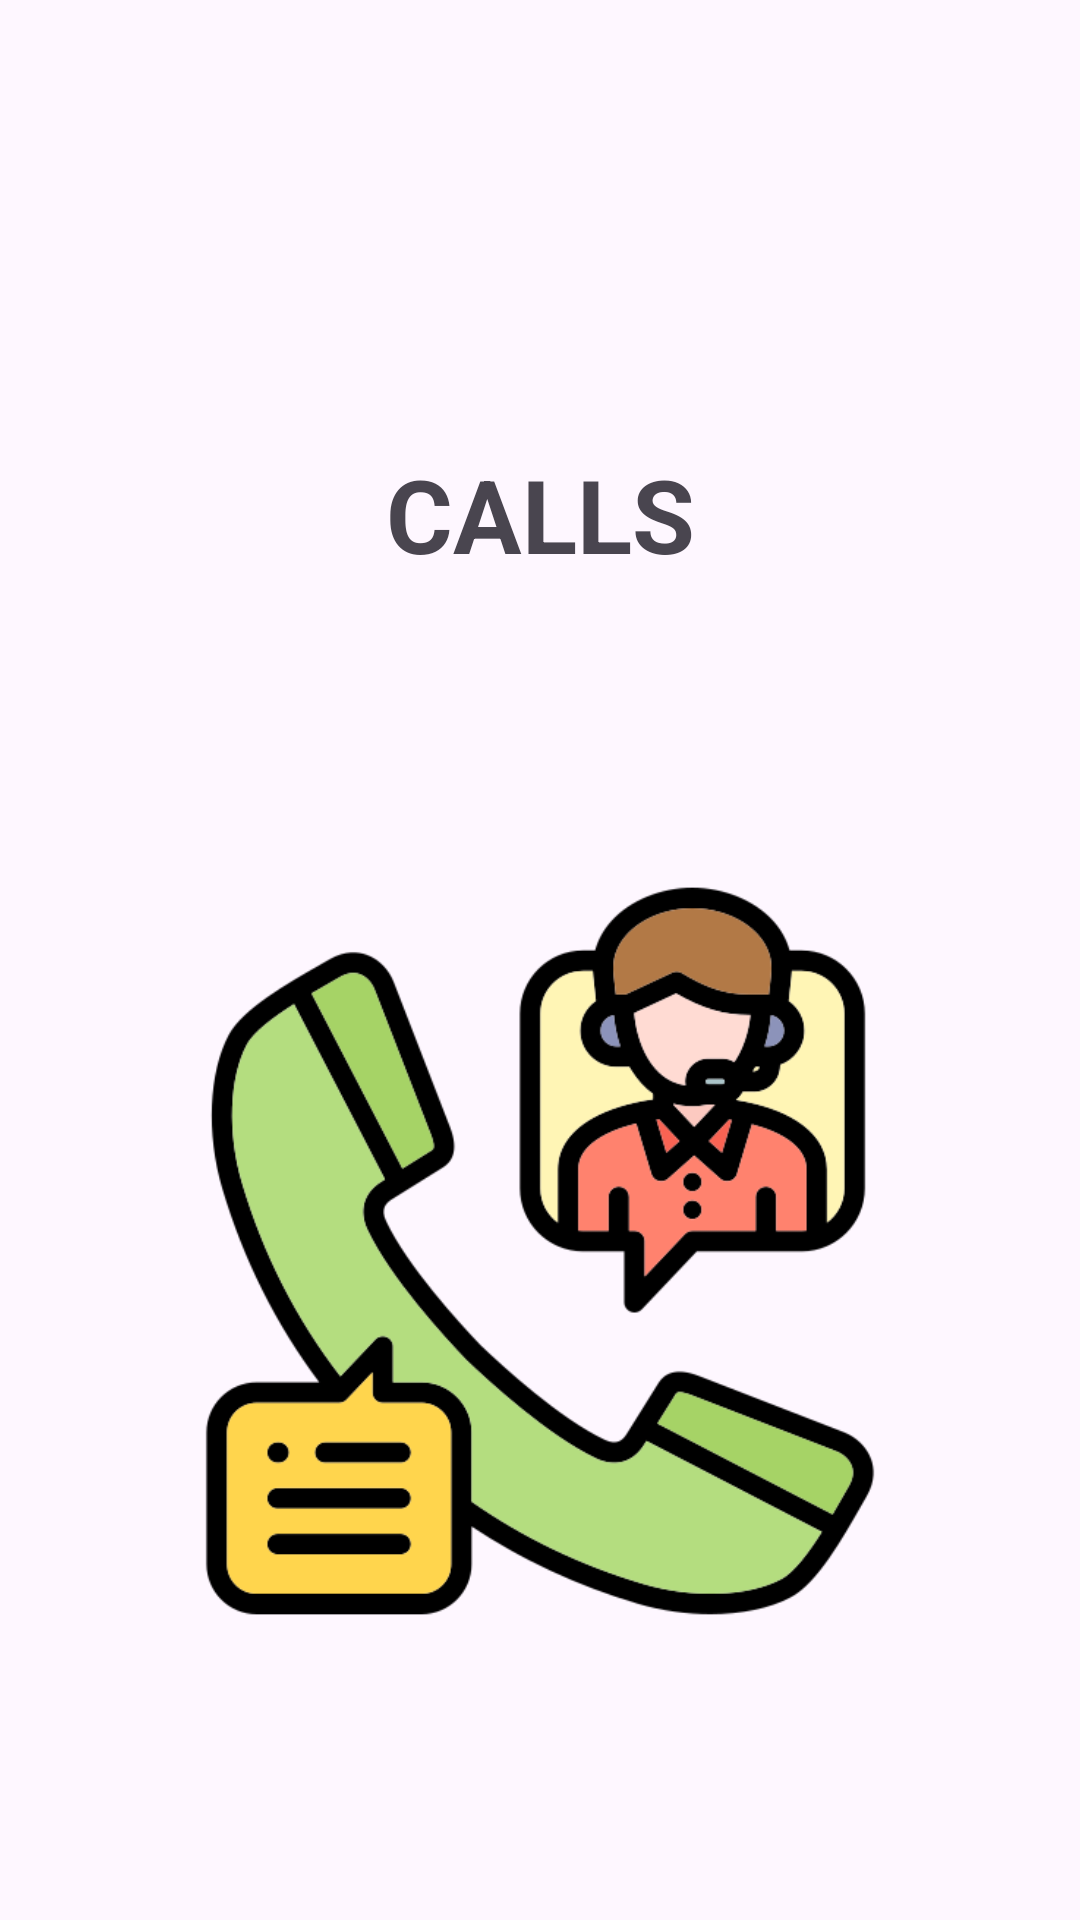

Layout XML and referenced resources for this Android screen:
<!-- AndroidManifest.xml: application theme Theme.Post_Lab1 -->
<!-- res/layout/fragment_calls.xml -->
<?xml version="1.0" encoding="utf-8"?>
<androidx.constraintlayout.widget.ConstraintLayout xmlns:android="http://schemas.android.com/apk/res/android"
    xmlns:app="http://schemas.android.com/apk/res-auto"
    xmlns:tools="http://schemas.android.com/tools"
    android:layout_width="match_parent"
    android:layout_height="match_parent">

    <TextView
        android:id="@+id/textView"
        android:layout_width="wrap_content"
        android:layout_height="wrap_content"
        android:text="CALLS"
        android:textSize="34sp"
        android:textStyle="bold"
        app:layout_constraintBottom_toBottomOf="parent"
        app:layout_constraintEnd_toEndOf="parent"
        app:layout_constraintHorizontal_bias="0.500"
        app:layout_constraintStart_toStartOf="parent"
        app:layout_constraintTop_toTopOf="parent"
        app:layout_constraintVertical_bias="0.25" />

    <ImageView
        android:id="@+id/imageView"
        android:layout_width="250dp"
        android:layout_height="250dp"
        app:layout_constraintBottom_toBottomOf="parent"
        app:layout_constraintEnd_toEndOf="parent"
        app:layout_constraintStart_toStartOf="parent"
        app:layout_constraintTop_toBottomOf="@+id/textView"
        app:srcCompat="@drawable/calls" />
</androidx.constraintlayout.widget.ConstraintLayout>

    
<!-- resources referenced by this layout -->
<resources>
  <!-- drawable calls: png bitmap (drawable, 49458 bytes) -->
  <style name="Theme.Post_Lab1" parent="Base.Theme.Post_Lab1" />
  <style name="Base.Theme.Post_Lab1" parent="Theme.Material3.DayNight.NoActionBar">
          
          
      </style>
</resources>
